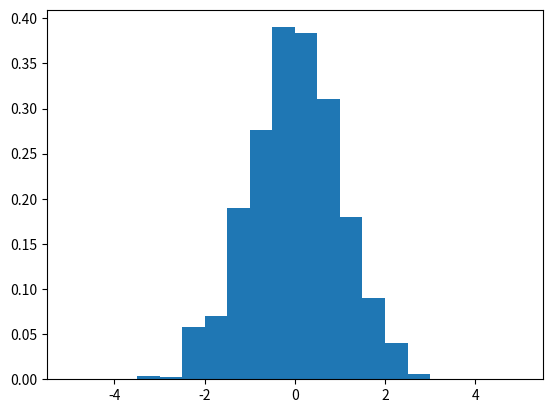

Recreate this plot in Python.
'''
AI기초통계
12장 빅데이터의 가공
186페이지 중간
20. 5. 18.
[redacted]
'''

import matplotlib.pyplot as plt
import numpy as np

x = np.random.randn(1000)
# 넘파이 패키지(np, numpy)에서 랜덤 모듈(random)을 이용하여 무작위 수 1,000개(randn)를 생성하여 x에 저장

plt.hist(x, density=True, bins=np.linspace(-5, 5, 21))

# plt.hist() -> 히스토그램으로 그리기
# density가 True면 확률로 False이면 빈도 수로 표현
# bins는 우리말로 표현하기는 어렵긴 하지만 구간 그룹이라고 할 수 있음
# 교안 186페이지 상단에 나와 있는 것처럼 연령 구간 그룹을 6개의 bin으로 구성할 수 있음
# 구간의 형태로 그루핑하는 것을 binning이라고 함
# linspace는 등간격이다. -5에서 5사이의 21개의 간격을 두고 싶다는 의미

plt.show()

# 그래프가 생성되지 않으면 VSCODE 에디터 창 하단의 터미널 항목에서 우측에 있는 쓰레기통 아이콘을 클릭하여 클린한 상태에서 다시 실행
'''
==결과값==

'''